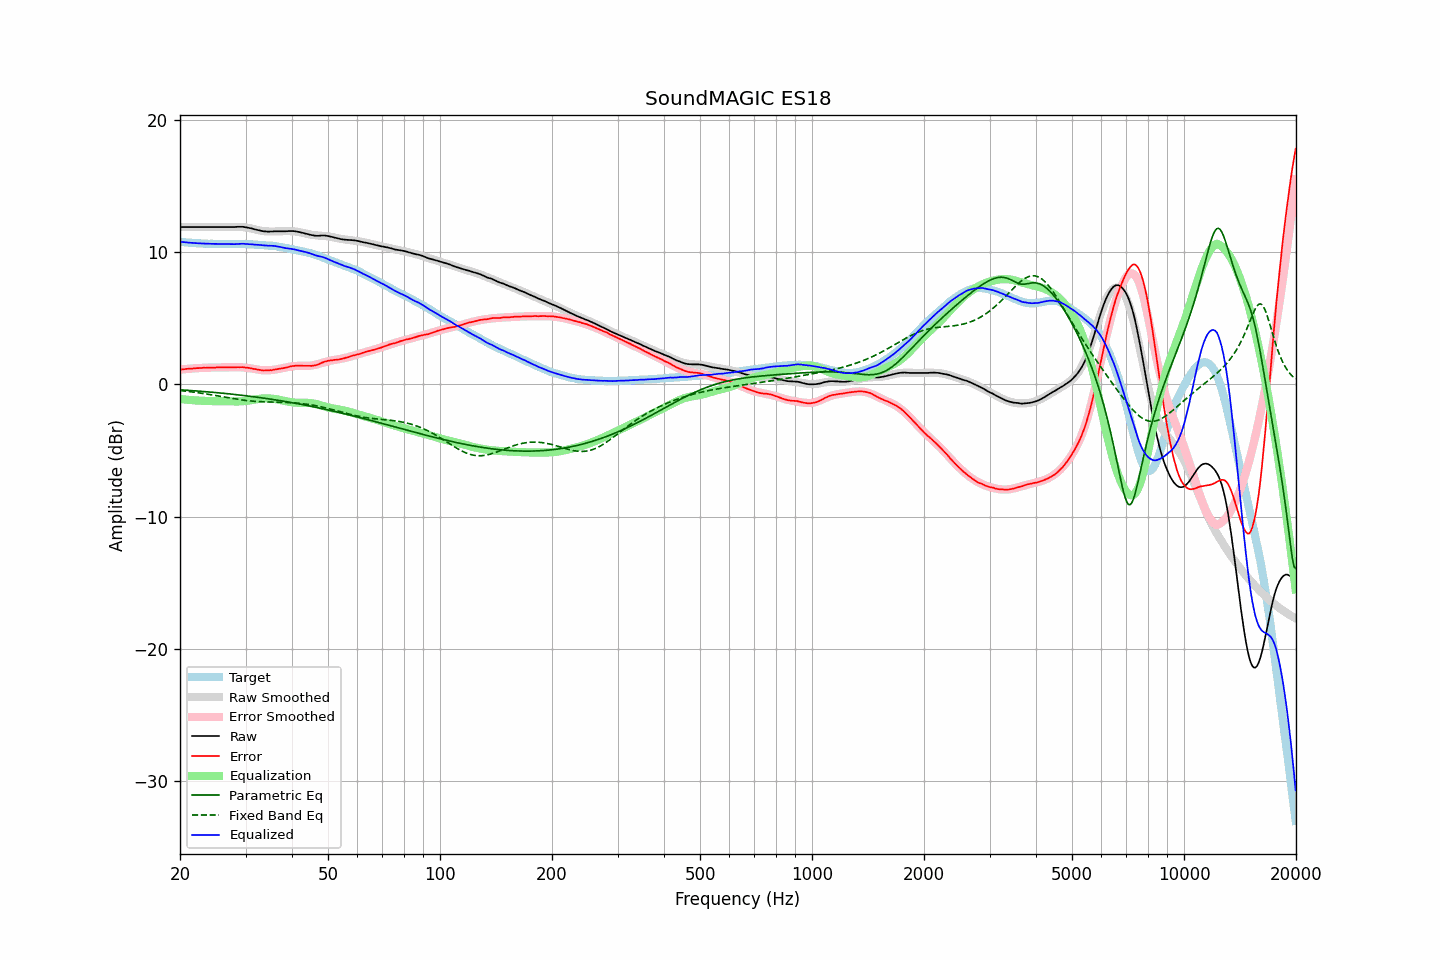

The file beside this chart, header and first rows:
frequency, raw, error, smoothed, error_smoothed, equalization, parametric_eq, fixed_band_eq, equalized_raw, equalized_smoothed, target
20.00, 11.89, 1.11, 11.89, 1.11, -1.11, -0.41, -0.47, 10.78, 10.78, 10.78
20.20, 11.89, 1.12, 11.89, 1.12, -1.12, -0.42, -0.48, 10.77, 10.77, 10.77
20.40, 11.89, 1.13, 11.89, 1.14, -1.14, -0.43, -0.50, 10.75, 10.75, 10.76
20.61, 11.89, 1.15, 11.89, 1.15, -1.15, -0.44, -0.51, 10.74, 10.74, 10.74
20.81, 11.89, 1.17, 11.89, 1.16, -1.16, -0.45, -0.52, 10.73, 10.73, 10.72
21.02, 11.89, 1.18, 11.89, 1.17, -1.17, -0.45, -0.54, 10.72, 10.72, 10.71
21.23, 11.89, 1.19, 11.89, 1.18, -1.18, -0.46, -0.55, 10.71, 10.71, 10.70
21.44, 11.89, 1.18, 11.89, 1.19, -1.19, -0.47, -0.57, 10.70, 10.70, 10.71
21.66, 11.89, 1.20, 11.89, 1.20, -1.20, -0.48, -0.58, 10.69, 10.69, 10.69
21.87, 11.89, 1.20, 11.89, 1.21, -1.21, -0.49, -0.60, 10.68, 10.68, 10.69
22.09, 11.89, 1.22, 11.89, 1.22, -1.22, -0.50, -0.62, 10.67, 10.67, 10.67
22.31, 11.89, 1.22, 11.89, 1.23, -1.23, -0.51, -0.63, 10.66, 10.66, 10.67
22.54, 11.89, 1.23, 11.89, 1.23, -1.23, -0.52, -0.65, 10.66, 10.66, 10.66
22.76, 11.89, 1.24, 11.89, 1.24, -1.24, -0.53, -0.67, 10.65, 10.65, 10.65
22.99, 11.89, 1.25, 11.89, 1.24, -1.24, -0.54, -0.69, 10.65, 10.65, 10.64
23.22, 11.89, 1.26, 11.89, 1.25, -1.25, -0.55, -0.70, 10.64, 10.64, 10.63
23.45, 11.89, 1.25, 11.89, 1.25, -1.25, -0.56, -0.72, 10.64, 10.64, 10.64
23.69, 11.89, 1.26, 11.89, 1.26, -1.26, -0.57, -0.74, 10.63, 10.63, 10.63
23.92, 11.89, 1.27, 11.89, 1.26, -1.26, -0.58, -0.76, 10.63, 10.63, 10.62
24.16, 11.89, 1.26, 11.89, 1.27, -1.27, -0.59, -0.78, 10.62, 10.62, 10.63
24.40, 11.89, 1.26, 11.89, 1.27, -1.27, -0.60, -0.80, 10.62, 10.62, 10.63
24.65, 11.89, 1.27, 11.89, 1.27, -1.27, -0.61, -0.82, 10.62, 10.62, 10.62
24.89, 11.89, 1.27, 11.89, 1.27, -1.27, -0.62, -0.84, 10.62, 10.62, 10.62
25.14, 11.89, 1.28, 11.89, 1.28, -1.28, -0.63, -0.87, 10.61, 10.61, 10.61
25.39, 11.89, 1.28, 11.89, 1.28, -1.28, -0.64, -0.89, 10.61, 10.61, 10.61
25.65, 11.89, 1.28, 11.89, 1.28, -1.28, -0.65, -0.91, 10.61, 10.61, 10.61
25.91, 11.89, 1.29, 11.89, 1.28, -1.28, -0.66, -0.93, 10.61, 10.61, 10.60
26.16, 11.89, 1.28, 11.89, 1.28, -1.28, -0.68, -0.95, 10.61, 10.61, 10.61
26.43, 11.89, 1.28, 11.89, 1.28, -1.28, -0.69, -0.97, 10.61, 10.61, 10.61
26.69, 11.89, 1.28, 11.89, 1.28, -1.28, -0.70, -1.00, 10.61, 10.61, 10.61
26.96, 11.89, 1.28, 11.89, 1.29, -1.29, -0.71, -1.02, 10.60, 10.61, 10.61
27.23, 11.89, 1.29, 11.90, 1.29, -1.29, -0.73, -1.04, 10.60, 10.61, 10.60
27.50, 11.89, 1.29, 11.90, 1.29, -1.29, -0.74, -1.06, 10.60, 10.61, 10.60
27.77, 11.89, 1.28, 11.90, 1.29, -1.29, -0.75, -1.08, 10.60, 10.61, 10.61
28.05, 11.89, 1.28, 11.90, 1.29, -1.29, -0.77, -1.10, 10.60, 10.61, 10.61
28.33, 11.90, 1.29, 11.91, 1.29, -1.29, -0.78, -1.12, 10.61, 10.61, 10.61
28.62, 11.91, 1.30, 11.91, 1.29, -1.29, -0.79, -1.14, 10.62, 10.61, 10.61
28.90, 11.91, 1.29, 11.90, 1.29, -1.29, -0.81, -1.16, 10.62, 10.61, 10.62
29.19, 11.91, 1.30, 11.90, 1.29, -1.29, -0.82, -1.17, 10.62, 10.61, 10.61
29.48, 11.91, 1.30, 11.89, 1.28, -1.28, -0.84, -1.19, 10.63, 10.61, 10.61
29.78, 11.89, 1.28, 11.87, 1.27, -1.27, -0.85, -1.21, 10.62, 10.60, 10.61
30.08, 11.87, 1.27, 11.86, 1.26, -1.26, -0.86, -1.22, 10.61, 10.60, 10.60
30.38, 11.85, 1.26, 11.84, 1.24, -1.24, -0.88, -1.23, 10.61, 10.60, 10.59
30.68, 11.82, 1.23, 11.82, 1.23, -1.23, -0.89, -1.25, 10.59, 10.59, 10.59
30.99, 11.80, 1.22, 11.79, 1.21, -1.21, -0.91, -1.26, 10.59, 10.58, 10.58
31.30, 11.77, 1.19, 11.76, 1.19, -1.19, -0.93, -1.27, 10.58, 10.58, 10.58
31.61, 11.73, 1.16, 11.73, 1.16, -1.16, -0.94, -1.28, 10.57, 10.57, 10.58
31.93, 11.70, 1.15, 11.70, 1.14, -1.14, -0.96, -1.29, 10.56, 10.56, 10.55
32.24, 11.67, 1.11, 11.67, 1.12, -1.12, -0.97, -1.30, 10.55, 10.55, 10.56
32.57, 11.64, 1.10, 11.65, 1.10, -1.10, -0.99, -1.30, 10.54, 10.55, 10.54
32.89, 11.62, 1.08, 11.62, 1.09, -1.09, -1.01, -1.31, 10.53, 10.54, 10.54
33.22, 11.59, 1.06, 11.60, 1.07, -1.07, -1.02, -1.32, 10.52, 10.53, 10.53
33.55, 11.57, 1.04, 11.59, 1.07, -1.07, -1.04, -1.32, 10.50, 10.52, 10.53
33.89, 11.56, 1.05, 11.57, 1.06, -1.06, -1.06, -1.33, 10.50, 10.51, 10.51
34.23, 11.55, 1.06, 11.56, 1.06, -1.06, -1.08, -1.33, 10.49, 10.50, 10.49
34.57, 11.54, 1.05, 11.56, 1.06, -1.06, -1.09, -1.33, 10.48, 10.49, 10.49
34.92, 11.55, 1.08, 11.55, 1.07, -1.07, -1.11, -1.34, 10.48, 10.48, 10.47
35.27, 11.55, 1.06, 11.55, 1.08, -1.08, -1.13, -1.34, 10.47, 10.47, 10.49
35.62, 11.56, 1.10, 11.55, 1.09, -1.09, -1.15, -1.34, 10.47, 10.46, 10.46
35.97, 11.57, 1.12, 11.55, 1.11, -1.11, -1.17, -1.35, 10.46, 10.44, 10.45
... 635 more rows
